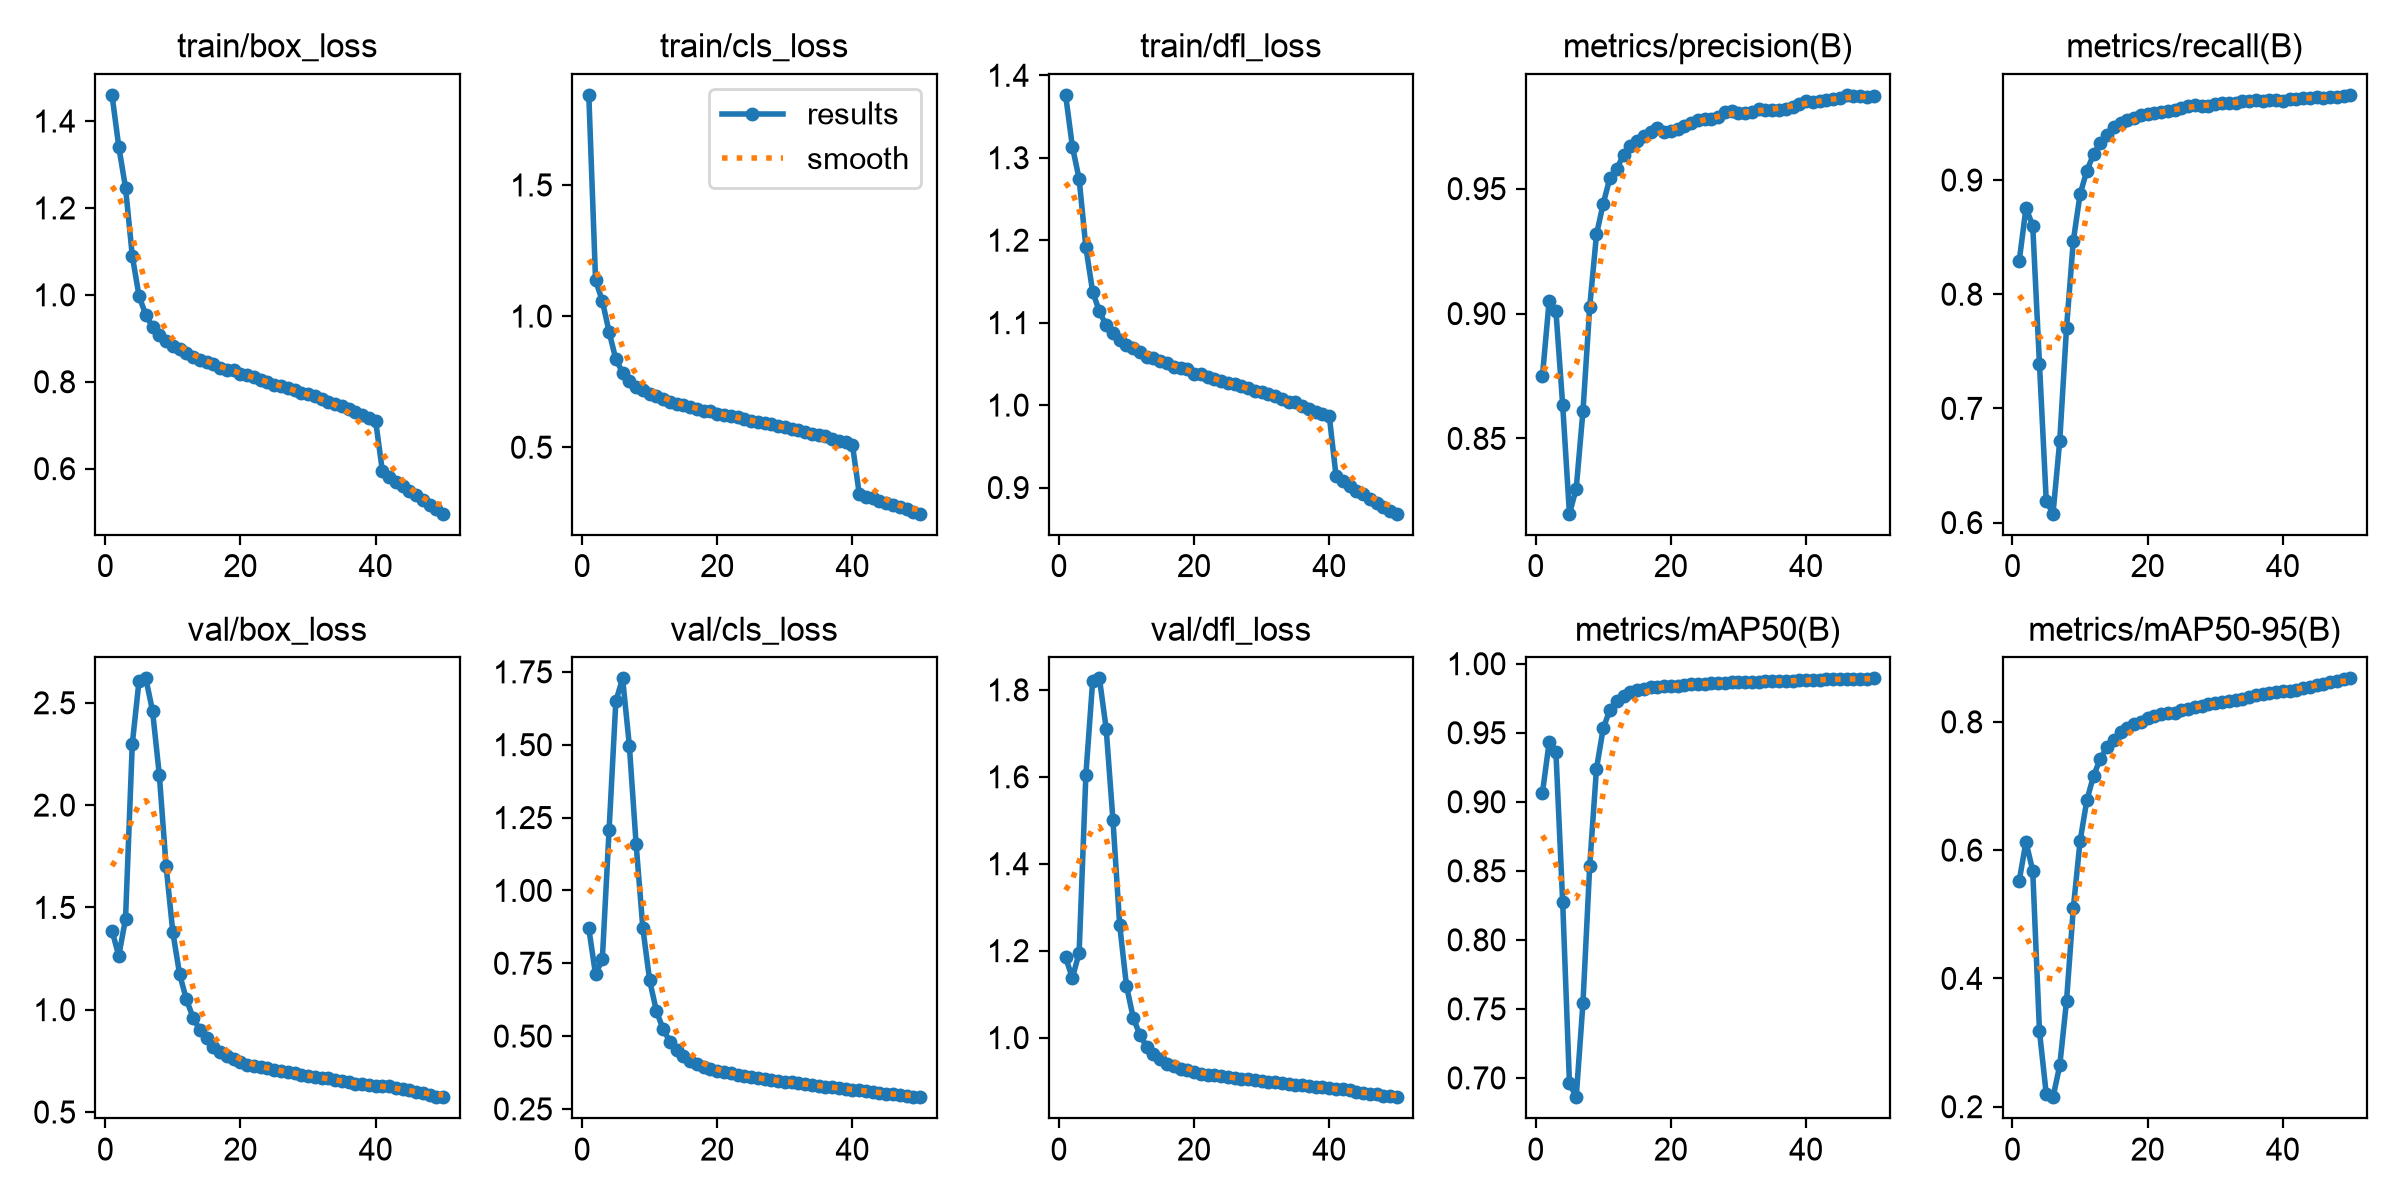

Values plotted in this chart, from the file beside it:
epoch, time, train/box_loss, train/cls_loss, train/dfl_loss, metrics/precision(B), metrics/recall(B), metrics/mAP50(B), metrics/mAP50-95(B), val/box_loss, val/cls_loss, val/dfl_loss, lr/pg0, lr/pg1, lr/pg2, lr/pg3, lr/pg4, lr/pg5, lr/pg6, lr/pg7
1, 2507, 1.46, 1.843, 1.376, 0.8748, 0.829, 0.9063, 0.5522, 1.387, 0.8694, 1.184, 0.009999, 0.003333, 0.009999, 0.003333, 0.009999, 0.003333, 0.009999, 0.003333
2, 4995, 1.341, 1.137, 1.314, 0.9051, 0.8755, 0.9431, 0.6128, 1.263, 0.7115, 1.137, 0.0196, 0.006534, 0.0196, 0.006534, 0.0196, 0.006534, 0.0196, 0.006534
3, 7517, 1.247, 1.058, 1.274, 0.901, 0.8601, 0.9359, 0.568, 1.445, 0.7637, 1.195, 0.02881, 0.009604, 0.02881, 0.009604, 0.02881, 0.009604, 0.02881, 0.009604
4, 10026, 1.09, 0.9401, 1.191, 0.8634, 0.7386, 0.8272, 0.3173, 2.299, 1.207, 1.605, 0.02822, 0.009406, 0.02822, 0.009406, 0.02822, 0.009406, 0.02822, 0.009406
5, 12489, 0.997, 0.8352, 1.138, 0.8199, 0.6191, 0.6963, 0.2198, 2.609, 1.649, 1.82, 0.02762, 0.009208, 0.02762, 0.009208, 0.02762, 0.009208, 0.02762, 0.009208
6, 15025, 0.9538, 0.7847, 1.114, 0.8298, 0.6078, 0.686, 0.2148, 2.619, 1.728, 1.826, 0.02703, 0.00901, 0.02703, 0.00901, 0.02703, 0.00901, 0.02703, 0.00901
7, 17569, 0.9258, 0.7533, 1.097, 0.861, 0.6719, 0.7542, 0.2644, 2.46, 1.496, 1.711, 0.02644, 0.008812, 0.02644, 0.008812, 0.02644, 0.008812, 0.02644, 0.008812
8, 20091, 0.9072, 0.7314, 1.087, 0.9027, 0.7705, 0.8538, 0.3648, 2.147, 1.158, 1.501, 0.02584, 0.008614, 0.02584, 0.008614, 0.02584, 0.008614, 0.02584, 0.008614
9, 22582, 0.8948, 0.718, 1.079, 0.9316, 0.8466, 0.924, 0.5091, 1.703, 0.8697, 1.259, 0.02525, 0.008416, 0.02525, 0.008416, 0.02525, 0.008416, 0.02525, 0.008416
10, 25102, 0.8822, 0.703, 1.073, 0.944, 0.8874, 0.9533, 0.6136, 1.378, 0.691, 1.12, 0.02465, 0.008218, 0.02465, 0.008218, 0.02465, 0.008218, 0.02465, 0.008218
11, 27627, 0.8761, 0.694, 1.07, 0.9544, 0.9081, 0.9668, 0.6774, 1.174, 0.5861, 1.046, 0.02406, 0.00802, 0.02406, 0.00802, 0.02406, 0.00802, 0.02406, 0.00802
12, 30146, 0.8653, 0.6838, 1.065, 0.958, 0.9225, 0.973, 0.716, 1.05, 0.5234, 1.006, 0.02347, 0.007822, 0.02347, 0.007822, 0.02347, 0.007822, 0.02347, 0.007822
13, 32686, 0.8574, 0.6712, 1.059, 0.9634, 0.9324, 0.9763, 0.7425, 0.961, 0.4812, 0.9791, 0.02287, 0.007624, 0.02287, 0.007624, 0.02287, 0.007624, 0.02287, 0.007624
14, 35201, 0.851, 0.6648, 1.057, 0.967, 0.9396, 0.9794, 0.7608, 0.8999, 0.4507, 0.9619, 0.02228, 0.007426, 0.02228, 0.007426, 0.02228, 0.007426, 0.02228, 0.007426
15, 37722, 0.8464, 0.661, 1.054, 0.9691, 0.9467, 0.9808, 0.7718, 0.8607, 0.4305, 0.9506, 0.02168, 0.007228, 0.02168, 0.007228, 0.02168, 0.007228, 0.02168, 0.007228
16, 40251, 0.841, 0.6549, 1.051, 0.9713, 0.9504, 0.982, 0.7835, 0.8197, 0.4145, 0.9404, 0.02109, 0.00703, 0.02109, 0.00703, 0.02109, 0.00703, 0.02109, 0.00703
17, 42768, 0.8322, 0.6462, 1.046, 0.9728, 0.9529, 0.9829, 0.7901, 0.7947, 0.4034, 0.9342, 0.0205, 0.006832, 0.0205, 0.006832, 0.0205, 0.006832, 0.0205, 0.006832
18, 45279, 0.8279, 0.64, 1.045, 0.9745, 0.9546, 0.9834, 0.7962, 0.7742, 0.3939, 0.9287, 0.0199, 0.006634, 0.0199, 0.006634, 0.0199, 0.006634, 0.0199, 0.006634
19, 47820, 0.8262, 0.6364, 1.044, 0.9728, 0.9569, 0.9837, 0.8003, 0.7592, 0.3873, 0.9246, 0.01931, 0.006436, 0.01931, 0.006436, 0.01931, 0.006436, 0.01931, 0.006436
20, 50381, 0.8176, 0.6279, 1.038, 0.973, 0.9582, 0.9841, 0.8054, 0.7427, 0.3815, 0.9206, 0.01871, 0.006238, 0.01871, 0.006238, 0.01871, 0.006238, 0.01871, 0.006238
21, 52899, 0.8156, 0.6232, 1.037, 0.9739, 0.9588, 0.9841, 0.8092, 0.7301, 0.3765, 0.9173, 0.01812, 0.00604, 0.01812, 0.00604, 0.01812, 0.00604, 0.01812, 0.00604
22, 55437, 0.8109, 0.6181, 1.034, 0.9753, 0.9595, 0.9845, 0.8117, 0.7234, 0.3719, 0.9147, 0.01753, 0.005842, 0.01753, 0.005842, 0.01753, 0.005842, 0.01753, 0.005842
23, 57962, 0.8034, 0.6146, 1.032, 0.9762, 0.9609, 0.985, 0.8133, 0.7192, 0.368, 0.9129, 0.01693, 0.005644, 0.01693, 0.005644, 0.01693, 0.005644, 0.01693, 0.005644
24, 60490, 0.8003, 0.6073, 1.029, 0.9775, 0.9614, 0.9853, 0.814, 0.7175, 0.3642, 0.9117, 0.01634, 0.005446, 0.01634, 0.005446, 0.01634, 0.005446, 0.01634, 0.005446
25, 63017, 0.7934, 0.601, 1.026, 0.9778, 0.9631, 0.9856, 0.8179, 0.7074, 0.3595, 0.9093, 0.01574, 0.005248, 0.01574, 0.005248, 0.01574, 0.005248, 0.01574, 0.005248
26, 65534, 0.7907, 0.5977, 1.025, 0.9781, 0.9649, 0.986, 0.8207, 0.6996, 0.3555, 0.9073, 0.01515, 0.00505, 0.01515, 0.00505, 0.01515, 0.00505, 0.01515, 0.00505
27, 68048, 0.7845, 0.5916, 1.023, 0.9785, 0.9661, 0.9861, 0.8231, 0.6945, 0.3523, 0.9058, 0.01456, 0.004852, 0.01456, 0.004852, 0.01456, 0.004852, 0.01456, 0.004852
28, 70562, 0.7817, 0.5868, 1.02, 0.9808, 0.9646, 0.9863, 0.8245, 0.6894, 0.3494, 0.9041, 0.01396, 0.004654, 0.01396, 0.004654, 0.01396, 0.004654, 0.01396, 0.004654
29, 73070, 0.7746, 0.5812, 1.018, 0.9811, 0.965, 0.9865, 0.8271, 0.6818, 0.3462, 0.9017, 0.01337, 0.004456, 0.01337, 0.004456, 0.01337, 0.004456, 0.01337, 0.004456
30, 75590, 0.7713, 0.5767, 1.016, 0.9801, 0.9664, 0.9866, 0.8289, 0.6777, 0.3438, 0.9001, 0.01277, 0.004258, 0.01277, 0.004258, 0.01277, 0.004258, 0.01277, 0.004258
31, 78103, 0.7662, 0.568, 1.013, 0.9803, 0.9672, 0.9867, 0.8311, 0.672, 0.3412, 0.8987, 0.01218, 0.00406, 0.01218, 0.00406, 0.01218, 0.00406, 0.01218, 0.00406
32, 80628, 0.7602, 0.5665, 1.011, 0.9806, 0.9679, 0.9869, 0.8325, 0.6684, 0.3384, 0.8972, 0.01159, 0.003862, 0.01159, 0.003862, 0.01159, 0.003862, 0.01159, 0.003862
33, 83138, 0.7543, 0.5571, 1.008, 0.982, 0.9673, 0.987, 0.8345, 0.6639, 0.3357, 0.8954, 0.01099, 0.003664, 0.01099, 0.003664, 0.01099, 0.003664, 0.01099, 0.003664
34, 85705, 0.7481, 0.5521, 1.004, 0.9815, 0.9693, 0.9871, 0.8363, 0.6571, 0.3326, 0.8933, 0.0104, 0.003466, 0.0104, 0.003466, 0.0104, 0.003466, 0.0104, 0.003466
35, 88219, 0.744, 0.5471, 1.003, 0.9814, 0.9696, 0.9873, 0.8386, 0.6513, 0.3298, 0.8918, 0.009804, 0.003268, 0.009804, 0.003268, 0.009804, 0.003268, 0.009804, 0.003268
36, 90713, 0.7383, 0.541, 0.9992, 0.9816, 0.9698, 0.9874, 0.8412, 0.6446, 0.3268, 0.89, 0.00921, 0.00307, 0.00921, 0.00307, 0.00921, 0.00307, 0.00921, 0.00307
37, 93193, 0.7304, 0.5317, 0.9948, 0.982, 0.9697, 0.9875, 0.8435, 0.6384, 0.3238, 0.8882, 0.008616, 0.002872, 0.008616, 0.002872, 0.008616, 0.002872, 0.008616, 0.002872
38, 95680, 0.7244, 0.5244, 0.9913, 0.9827, 0.9698, 0.9877, 0.8448, 0.6351, 0.3211, 0.8869, 0.008022, 0.002674, 0.008022, 0.002674, 0.008022, 0.002674, 0.008022, 0.002674
39, 98164, 0.7174, 0.5191, 0.9892, 0.9838, 0.9698, 0.9879, 0.8463, 0.6311, 0.3189, 0.8853, 0.007428, 0.002476, 0.007428, 0.002476, 0.007428, 0.002476, 0.007428, 0.002476
40, 100663, 0.7101, 0.5094, 0.9871, 0.9851, 0.9696, 0.988, 0.8478, 0.6293, 0.3167, 0.8841, 0.006834, 0.002278, 0.006834, 0.002278, 0.006834, 0.002278, 0.006834, 0.002278
41, 102849, 0.5938, 0.323, 0.9146, 0.9847, 0.9711, 0.9881, 0.8486, 0.6287, 0.3145, 0.8825, 0.00624, 0.00208, 0.00624, 0.00208, 0.00624, 0.00208, 0.00624, 0.00208
42, 104998, 0.5799, 0.3121, 0.9078, 0.9849, 0.9712, 0.9882, 0.85, 0.6264, 0.3124, 0.881, 0.005646, 0.001882, 0.005646, 0.001882, 0.005646, 0.001882, 0.005646, 0.001882
43, 107143, 0.5692, 0.3048, 0.9014, 0.9855, 0.9716, 0.9888, 0.852, 0.619, 0.3087, 0.8784, 0.005052, 0.001684, 0.005052, 0.001684, 0.005052, 0.001684, 0.005052, 0.001684
44, 109293, 0.5598, 0.2962, 0.8961, 0.986, 0.9722, 0.9888, 0.8549, 0.6106, 0.3055, 0.8757, 0.004458, 0.001486, 0.004458, 0.001486, 0.004458, 0.001486, 0.004458, 0.001486
45, 111445, 0.5494, 0.2878, 0.892, 0.9862, 0.9724, 0.9887, 0.8567, 0.6057, 0.3029, 0.8737, 0.003864, 0.001288, 0.003864, 0.001288, 0.003864, 0.001288, 0.003864, 0.001288
46, 113591, 0.5385, 0.2806, 0.8863, 0.9875, 0.9722, 0.989, 0.8593, 0.5987, 0.3007, 0.8714, 0.00327, 0.00109, 0.00327, 0.00109, 0.00327, 0.00109, 0.00327, 0.00109
47, 115739, 0.5275, 0.2713, 0.8817, 0.9869, 0.9729, 0.989, 0.8617, 0.5912, 0.2983, 0.8692, 0.002676, 0.000892, 0.002676, 0.000892, 0.002676, 0.000892, 0.002676, 0.000892
48, 117888, 0.5168, 0.2633, 0.8765, 0.9869, 0.9729, 0.9891, 0.8641, 0.5829, 0.2958, 0.8669, 0.002082, 0.000694, 0.002082, 0.000694, 0.002082, 0.000694, 0.002082, 0.000694
49, 120034, 0.5071, 0.2548, 0.8721, 0.9869, 0.9738, 0.9892, 0.8664, 0.5758, 0.2927, 0.8647, 0.001488, 0.000496, 0.001488, 0.000496, 0.001488, 0.000496, 0.001488, 0.000496
50, 122183, 0.4964, 0.2465, 0.8683, 0.9869, 0.9746, 0.9894, 0.8677, 0.5724, 0.2903, 0.8629, 0.000894, 0.000298, 0.000894, 0.000298, 0.000894, 0.000298, 0.000894, 0.000298
